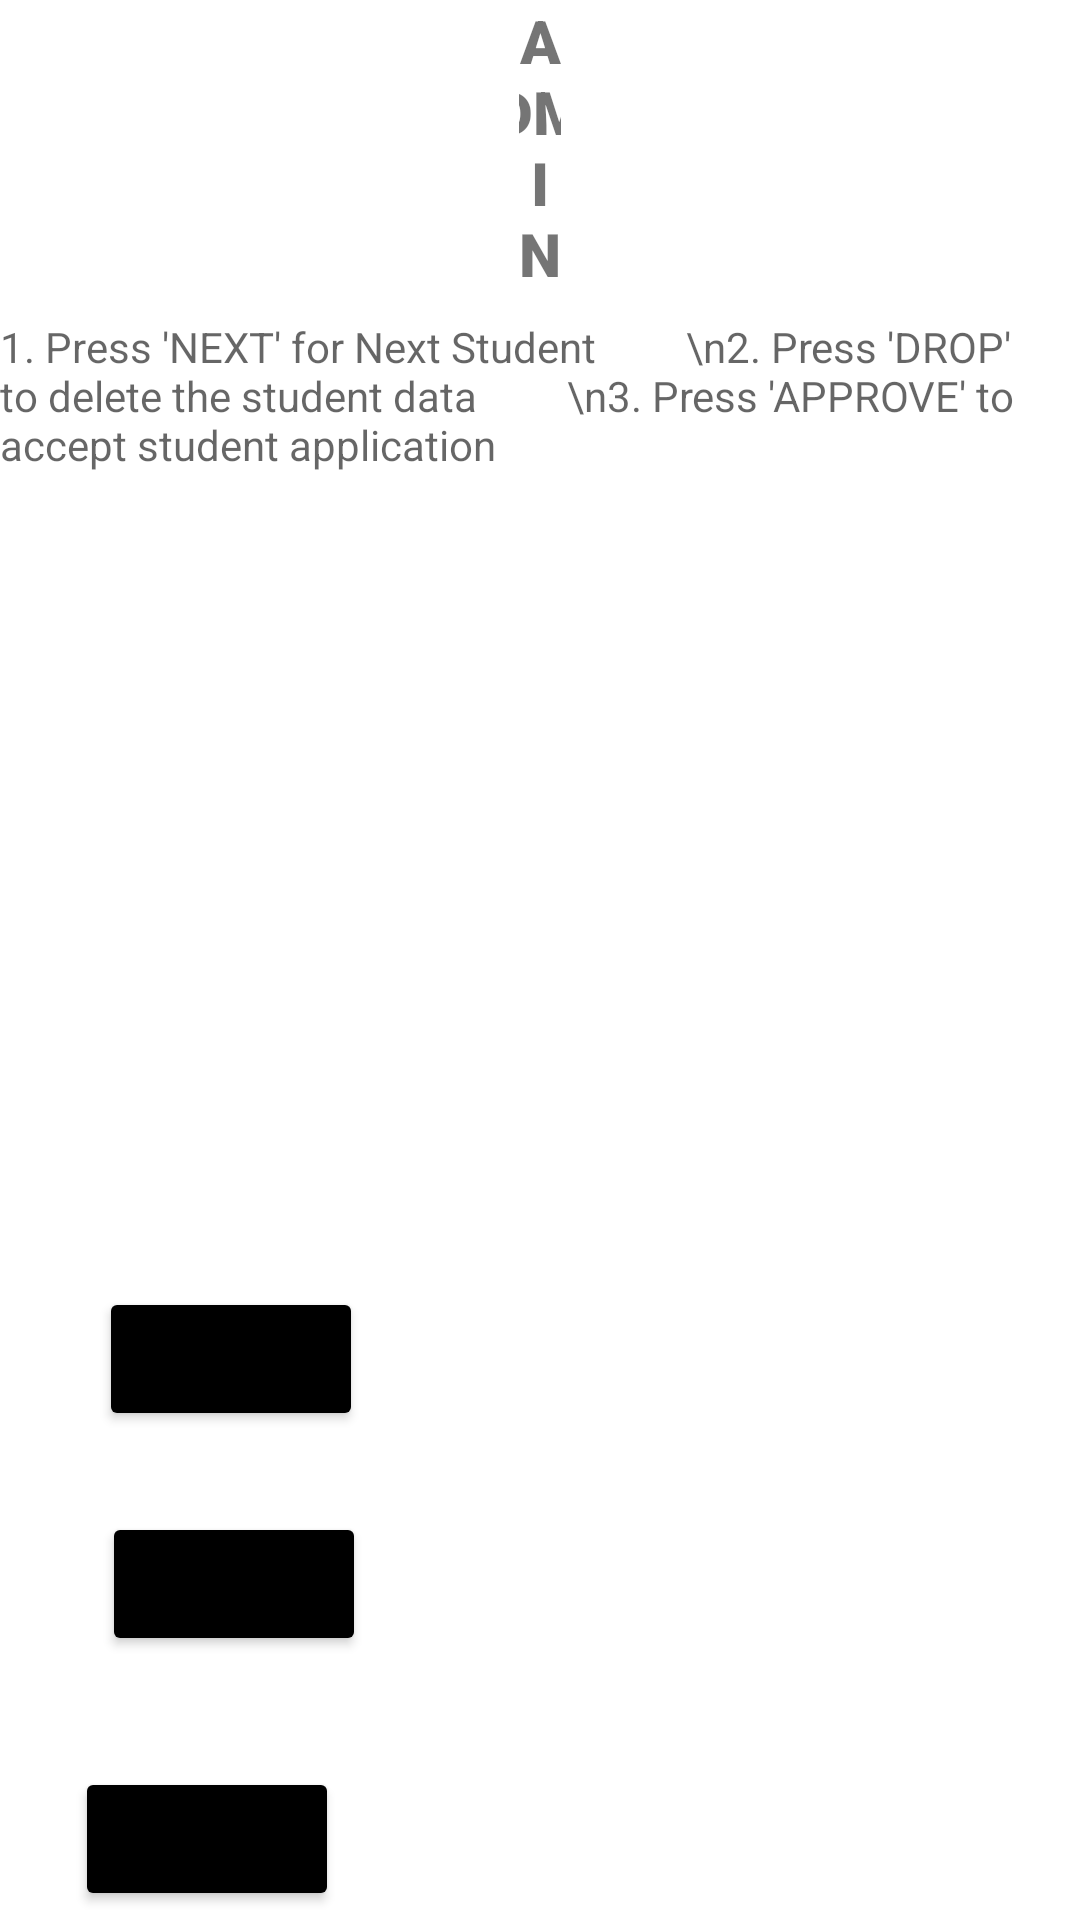

Produce the Android XML layout that renders to this screen, including the resource entries it uses.
<!-- AndroidManifest.xml: application theme Theme.Schoolingapp -->
<!-- res/layout/adminfinaid_activity.xml -->
<?xml version="1.0" encoding="utf-8"?>
<RelativeLayout xmlns:android="http://schemas.android.com/apk/res/android"
    xmlns:app="http://schemas.android.com/apk/res-auto"
    xmlns:tools="http://schemas.android.com/tools"
    android:layout_width="match_parent"
    android:layout_height="match_parent"
    tools:context=".administratorsFinAid.adminFinAid">
    <TextView
        android:id="@+id/adminTextView"
        android:layout_width="wrap_content"
        android:layout_height="wrap_content"
        android:layout_alignParentStart="true"
        android:layout_alignParentLeft="true"
        android:layout_alignParentTop="true"
        android:layout_alignParentEnd="true"
        android:layout_alignParentRight="true"
        android:layout_marginStart="173dp"
        android:layout_marginLeft="173dp"
        android:layout_marginTop="0dp"
        android:layout_marginEnd="173dp"
        android:layout_marginRight="173dp"
        android:fontFamily="sans-serif-black"
        android:gravity="center_horizontal"
        android:text="ADMIN"
        android:textAlignment="center"
        android:textSize="20dp"
        android:textStyle="bold" />

    <TextView
        android:id="@+id/StudentApplicationsView"
        android:layout_width="match_parent"
        android:layout_height="267dp"
        android:layout_below="@+id/adminTextView"
        android:layout_alignParentStart="true"
        android:layout_alignParentLeft="true"
        android:layout_marginStart="0dp"
        android:layout_marginLeft="0dp"
        android:layout_marginTop="8dp"
        android:hint="1. Press 'NEXT' for Next Student
        \n2. Press 'DROP' to delete the student data
        \n3. Press 'APPROVE' to accept student application"
        android:textColor="@color/black" />

    
    <Button
        android:id="@+id/NextButton"
        android:layout_width="wrap_content"
        android:layout_height="wrap_content"
        android:layout_below="@+id/StudentApplicationsView"
        android:layout_alignParentStart="true"
        android:layout_alignParentLeft="true"
        android:layout_marginStart="33dp"
        android:layout_marginLeft="33dp"
        android:layout_marginTop="56dp"
        android:backgroundTint="@color/black"
        android:text="NEXT" />


    
    <Button
        android:id="@+id/deleteButton"
        android:layout_width="wrap_content"
        android:layout_height="wrap_content"
        android:layout_below="@+id/NextButton"
        android:layout_alignParentStart="true"
        android:layout_alignParentLeft="true"
        android:layout_marginStart="34dp"
        android:layout_marginLeft="34dp"
        android:layout_marginTop="27dp"
        android:backgroundTint="@color/black"
        android:text="DROP" />

    
    <Button
        android:id="@+id/ApproveButton"
        android:layout_width="wrap_content"
        android:layout_height="wrap_content"
        android:layout_below="@+id/deleteButton"
        android:layout_alignParentStart="true"
        android:layout_alignParentLeft="true"
        android:layout_marginStart="25dp"
        android:layout_marginLeft="25dp"
        android:layout_marginTop="37dp"
        android:backgroundTint="@color/black"
        android:text="APPROVE" />
</RelativeLayout>
<!-- resources referenced by this layout -->
<resources>
  <color name="black">#FF000000</color>
  <style name="Theme.Schoolingapp" parent="Theme.MaterialComponents.DayNight.NoActionBar">
  
      </style>
</resources>
